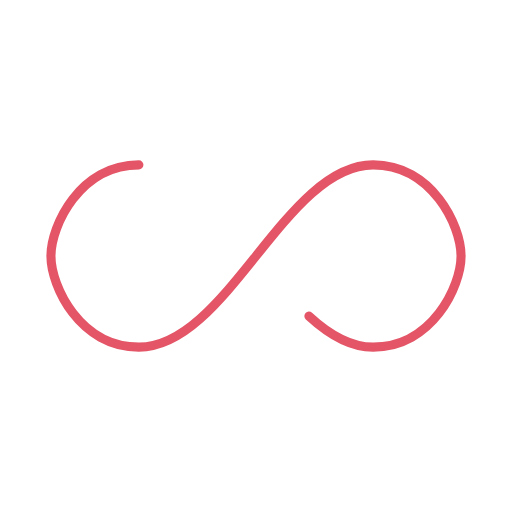
t = 0.00 s
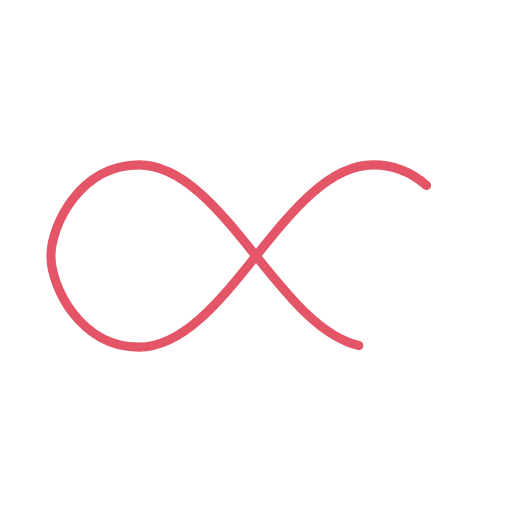
t = 0.27 s
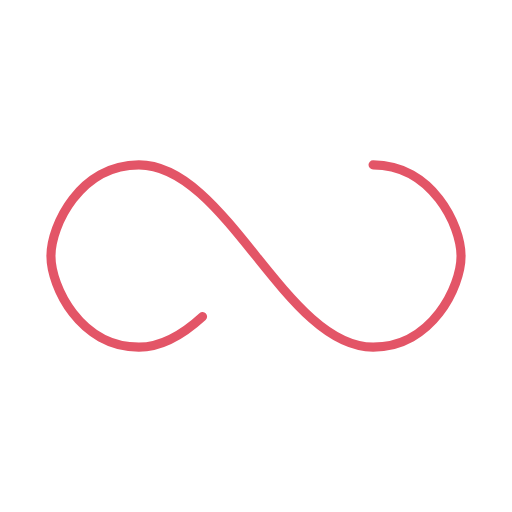
t = 0.54 s
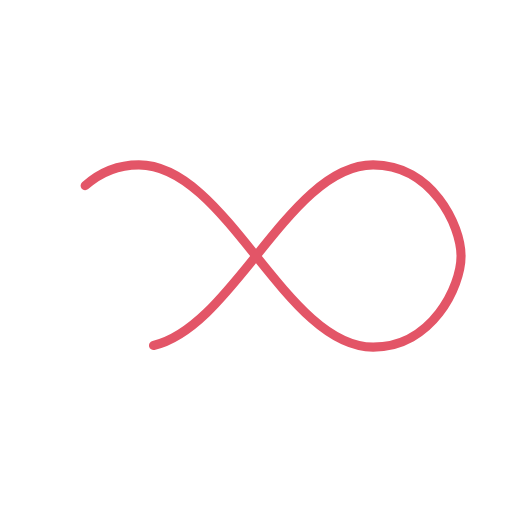
t = 0.81 s

The animated SVG that drew these frames (rendered in a browser with its animation timeline set to each time). Animation: 1 SMIL element (animate=1); one cycle of 1.07 s, repeats indefinitely.

<?xml version="1.0" encoding="utf-8"?>
<svg xmlns="http://www.w3.org/2000/svg" xmlns:xlink="http://www.w3.org/1999/xlink" style="margin: auto; background: none; display: block; shape-rendering: auto;" width="200px" height="200px" viewBox="0 0 100 100" preserveAspectRatio="xMidYMid">
<path fill="none" stroke="#e35567" stroke-width="2" stroke-dasharray="205.271142578125 51.317785644531256" d="M24.3 30C11.4 30 5 43.3 5 50s6.4 20 19.3 20c19.3 0 32.1-40 51.4-40 C88.6 30 95 43.3 95 50s-6.4 20-19.3 20C56.4 70 43.6 30 24.3 30z" stroke-linecap="round" style="transform:scale(0.89);transform-origin:50px 50px">
  <animate attributeName="stroke-dashoffset" repeatCount="indefinite" dur="1.075268817204301s" keyTimes="0;1" values="0;256.58892822265625"></animate>
</path>
<!-- [ldio] generated by https://loading.io/ --></svg>